Image classification data set "Lemon_Dataset" (pearlispearl/DeepLearning-Group2-LemonLeafDisease on GitHub). Class labels (9): anthracnose, bacterial blight, citrus canker, curl virus, deficiency leaf, dry leaf, healthy leaf, sooty mould, spider mites.

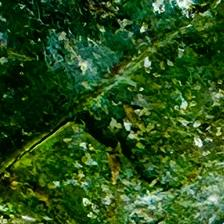
Label: spider mites

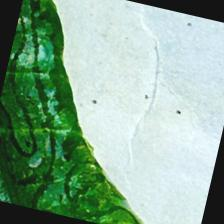
Label: curl virus

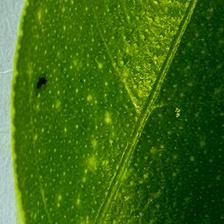
Label: healthy leaf

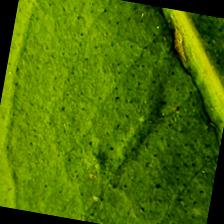
Label: sooty mould

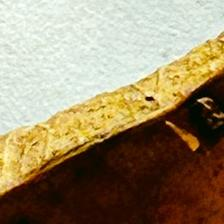
Label: dry leaf

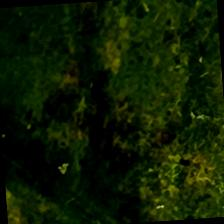
Label: bacterial blight
